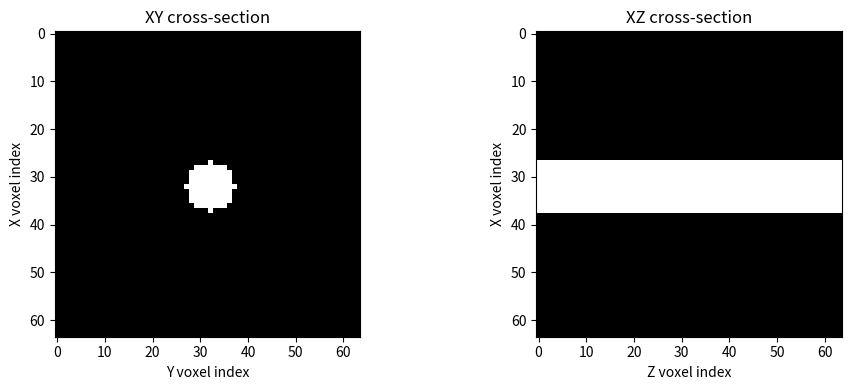

Source code (Python):
import numpy as np
import matplotlib.pyplot as plt

# Simulation parameters
N = 64
voxel_size = 1.0  # mm

# Initialize susceptibility volume
chi = np.zeros((N, N, N))

# Vessel parameters
radius = 5.0  # mm
chi_vessel = 0.4  # ppm

# Center of the volume
center = N // 2

# Create the x and y coordinates
x = (np.arange(N) - center) * voxel_size
y = (np.arange(N) - center) * voxel_size  #np.arange(N) creates an array of voxel indices

X, Y = np.meshgrid(x, y, indexing="ij")
circle_mask = X**2 + Y**2 <= radius**2

chi[:, :, :] = np.where(circle_mask[:, :, None], chi_vessel, 0.0)

# Visualize
fig, axes = plt.subplots(1, 2, figsize=(10, 4))

# XY plane: perpendicular to the vessel
axes[0].imshow(chi[:, :, N // 2], cmap="gray", vmin=0, vmax=0.4)
axes[0].set_title("XY cross-section")
axes[0].set_xlabel("Y voxel index")
axes[0].set_ylabel("X voxel index")

# XZ plane: parallel to the vessel
axes[1].imshow(chi[:, N // 2, :], cmap="gray", vmin=0, vmax=0.4)
axes[1].set_title("XZ cross-section")
axes[1].set_xlabel("Z voxel index")
axes[1].set_ylabel("X voxel index")

plt.tight_layout()
plt.show()

print("Maximum susceptibility:", chi.max())
print("Number of vessel voxels:", np.count_nonzero(chi))
